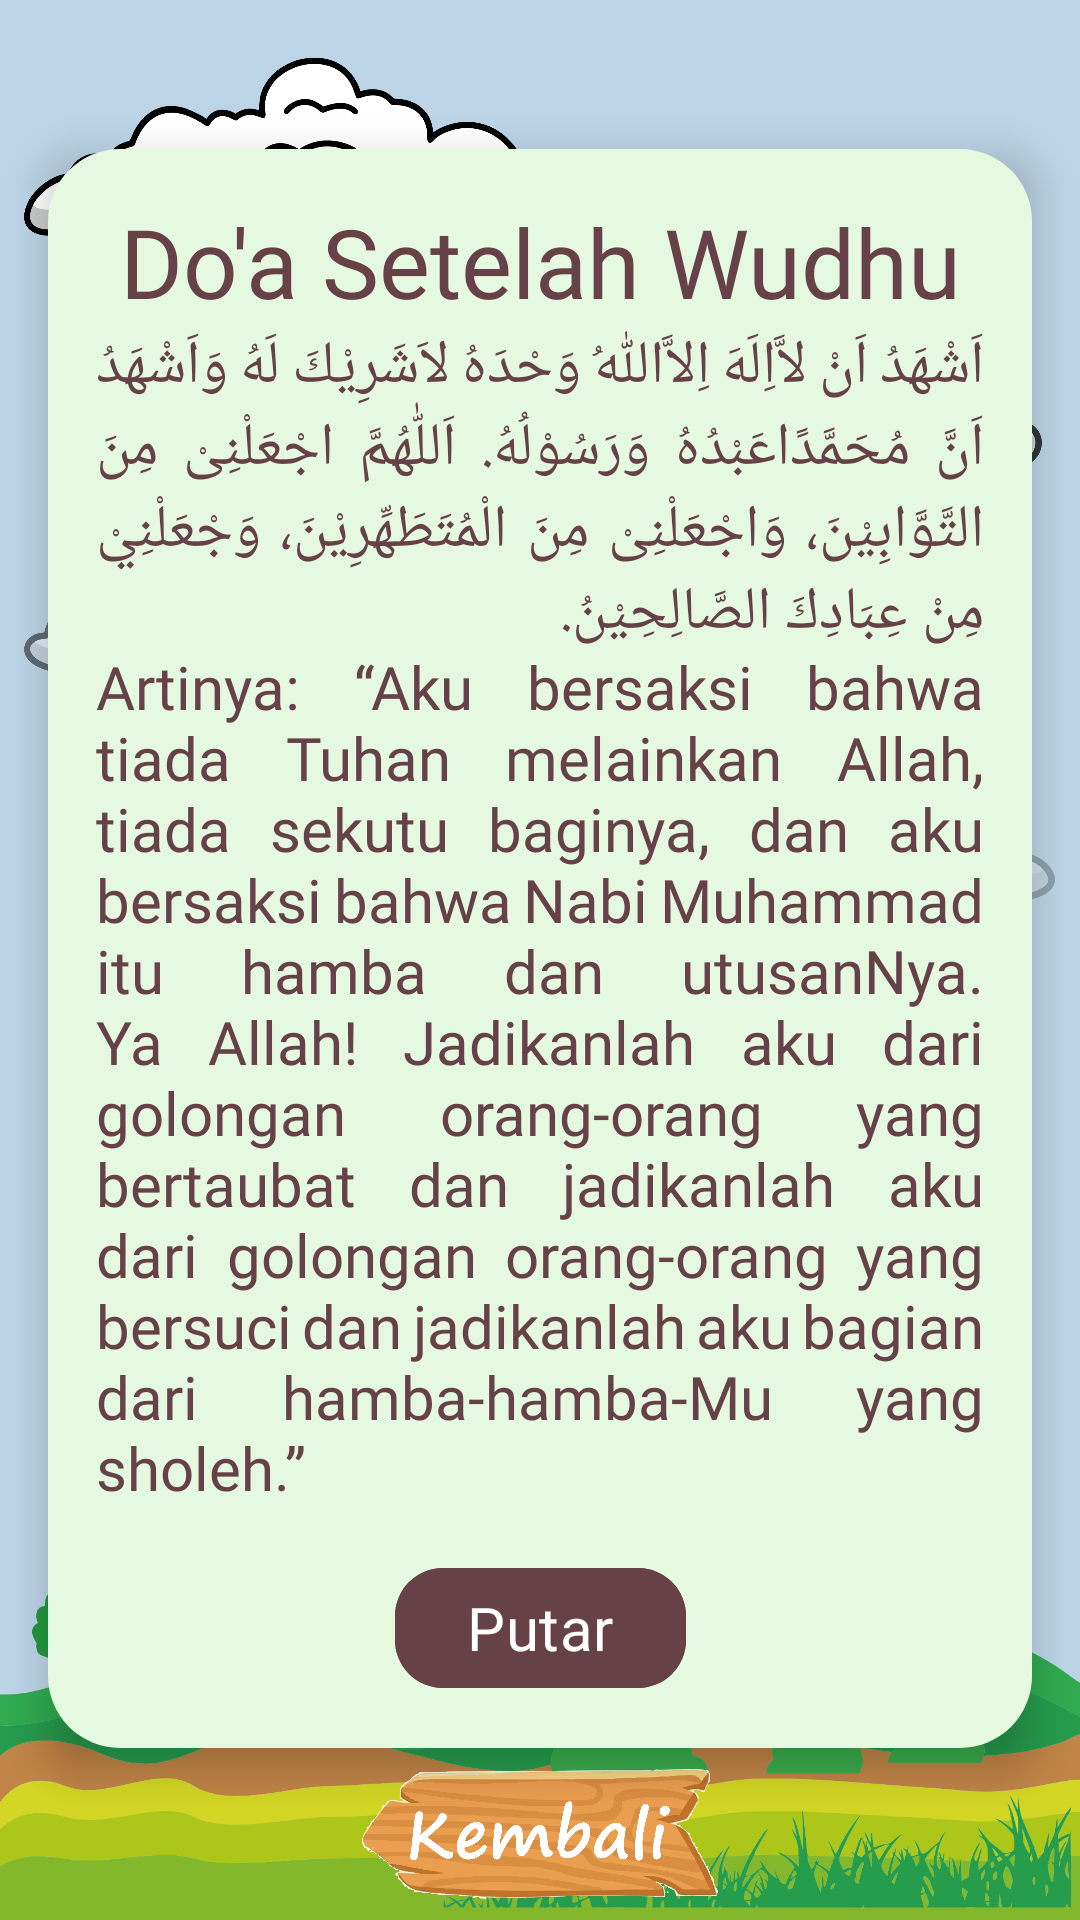

Here is an Android app screen rendered from its layout file. Give the layout XML and the strings, colors and styles it references.
<!-- AndroidManifest.xml: application theme Theme.WudhuYuk -->
<!-- res/layout/activity_doa.xml -->
<?xml version="1.0" encoding="utf-8"?>
<androidx.constraintlayout.widget.ConstraintLayout xmlns:android="http://schemas.android.com/apk/res/android"
    xmlns:app="http://schemas.android.com/apk/res-auto"
    xmlns:tools="http://schemas.android.com/tools"
    android:layout_width="match_parent"
    android:layout_height="match_parent"
    android:background="@color/beauBlue"
    tools:context=".ui.doa.DoaActivity">

    <ImageView
        android:id="@+id/ivSun"
        android:layout_width="200dp"
        android:layout_height="0dp"
        android:layout_marginTop="-80dp"
        android:layout_marginEnd="-80dp"
        app:layout_constraintDimensionRatio="H,1:1"
        app:layout_constraintTop_toTopOf="parent"
        app:layout_constraintEnd_toEndOf="parent"
        android:src="@drawable/sun"
        android:contentDescription="@string/sun"
        android:alpha="1" />

    <ImageView
        android:id="@+id/ivCloud1"
        android:layout_width="200dp"
        android:layout_height="0dp"
        android:layout_marginTop="16dp"
        android:layout_marginStart="8dp"
        app:layout_constraintDimensionRatio="H,3:1"
        app:layout_constraintTop_toTopOf="parent"
        app:layout_constraintStart_toStartOf="parent"
        android:src="@drawable/cloud_1"
        android:contentDescription="@string/cloud_1"
        android:alpha="1" />

    <ImageView
        android:id="@+id/ivCloud2"
        android:layout_width="200dp"
        android:layout_height="0dp"
        android:layout_marginTop="8dp"
        app:layout_constraintDimensionRatio="H,3:1"
        app:layout_constraintTop_toBottomOf="@id/ivCloud1"
        app:layout_constraintEnd_toEndOf="parent"
        android:src="@drawable/cloud_2"
        android:contentDescription="@string/cloud_2"
        android:alpha="0.75" />

    <ImageView
        android:id="@+id/ivCloud3"
        android:layout_width="200dp"
        android:layout_height="0dp"
        android:layout_marginTop="8dp"
        android:layout_marginStart="8dp"
        app:layout_constraintDimensionRatio="H,3:1"
        app:layout_constraintTop_toBottomOf="@id/ivCloud2"
        app:layout_constraintStart_toStartOf="parent"
        android:src="@drawable/cloud_3"
        android:contentDescription="@string/cloud_3"
        android:alpha="0.5" />

    <ImageView
        android:id="@+id/ivCloud4"
        android:layout_width="200dp"
        android:layout_height="0dp"
        android:layout_marginTop="8dp"
        android:layout_marginEnd="8dp"
        app:layout_constraintDimensionRatio="H,3:1"
        app:layout_constraintTop_toBottomOf="@id/ivCloud3"
        app:layout_constraintEnd_toEndOf="parent"
        android:src="@drawable/cloud_4"
        android:contentDescription="@string/cloud_4"
        android:alpha="0.25" />

    <ImageView
        android:id="@+id/ivGround"
        android:layout_width="wrap_content"
        android:layout_height="wrap_content"
        app:layout_constraintBottom_toBottomOf="parent"
        app:layout_constraintStart_toStartOf="parent"
        app:layout_constraintEnd_toEndOf="parent"
        android:src="@drawable/ground"
        android:contentDescription="@string/ground"
        android:scaleType="fitCenter"
        android:adjustViewBounds="true"
        android:alpha="1" />

    <androidx.cardview.widget.CardView
        android:id="@+id/cardView"
        android:layout_width="match_parent"
        android:layout_height="wrap_content"
        android:layout_margin="16dp"
        app:cardBackgroundColor="@android:color/transparent"
        app:cardCornerRadius="16dp"
        app:cardElevation="8dp"
        app:layout_constraintBottom_toTopOf="@+id/ivGround"
        app:layout_constraintEnd_toEndOf="parent"
        app:layout_constraintStart_toStartOf="parent"
        app:layout_constraintTop_toBottomOf="@id/ivSun">

        <androidx.constraintlayout.widget.ConstraintLayout
            android:layout_width="match_parent"
            android:layout_height="wrap_content"
            android:background="@drawable/round_background">

            <TextView
                android:id="@+id/tvDoaWudhu"
                android:layout_width="match_parent"
                android:layout_height="wrap_content"
                android:layout_margin="16dp"
                android:fontFamily="@font/pacifico_regular"
                android:text="@string/doa_wudhu"
                android:textAlignment="center"
                android:textColor="@color/roseEbony"
                android:textSize="32sp"
                app:layout_constraintEnd_toEndOf="parent"
                app:layout_constraintStart_toStartOf="parent"
                app:layout_constraintTop_toTopOf="parent" />

            <TextView
                android:id="@+id/tvDoaWudhuField"
                android:layout_width="match_parent"
                android:layout_height="wrap_content"
                android:layout_marginStart="16dp"
                android:layout_marginEnd="16dp"
                android:fontFamily="@font/josefin_sans_regular"
                android:text="@string/doa_wudhu_field"
                android:textColor="@color/roseEbony"
                android:textSize="20sp"
                android:justificationMode="inter_word"
                app:layout_constraintBottom_toTopOf="@id/btnPlay"
                app:layout_constraintEnd_toEndOf="parent"
                app:layout_constraintStart_toStartOf="parent"
                app:layout_constraintTop_toBottomOf="@id/tvDoaWudhu" />

            <com.google.android.material.button.MaterialButton
                android:id="@+id/btnPlay"
                android:layout_width="wrap_content"
                android:layout_height="wrap_content"
                android:layout_margin="16dp"
                android:backgroundTint="@color/roseEbony"
                android:fontFamily="@font/josefin_sans_regular"
                android:text="@string/play"
                android:textColor="@color/white"
                android:textSize="20sp"
                app:cornerRadius="16dp"
                app:layout_constraintEnd_toEndOf="parent"
                app:layout_constraintStart_toStartOf="parent"
                app:layout_constraintBottom_toBottomOf="parent"
                app:layout_constraintTop_toBottomOf="@id/tvDoaWudhuField" />

        </androidx.constraintlayout.widget.ConstraintLayout>
    </androidx.cardview.widget.CardView>

    <ImageView
        android:id="@+id/ivBack"
        android:layout_width="130dp"
        android:layout_height="0dp"
        app:layout_constraintDimensionRatio="H,3:1"
        app:layout_constraintTop_toBottomOf="@id/cardView"
        app:layout_constraintStart_toStartOf="parent"
        app:layout_constraintEnd_toEndOf="parent"
        app:layout_constraintBottom_toBottomOf="parent"
        android:src="@drawable/ic_back"
        android:contentDescription="@string/back"
        android:alpha="1" />
</androidx.constraintlayout.widget.ConstraintLayout>
<!-- resources referenced by this layout -->
<resources>
  <color name="beauBlue">#BCD4E6</color>
  <color name="roseEbony">#664147</color>
  <color name="white">#FFFFFFFF</color>
  <!-- drawable cloud_1: png bitmap (drawable, 98053 bytes) -->
  <!-- drawable cloud_2: png bitmap (drawable, 76901 bytes) -->
  <!-- drawable cloud_3: png bitmap (drawable, 84194 bytes) -->
  <!-- drawable cloud_4: png bitmap (drawable, 76965 bytes) -->
  <!-- drawable ground: png bitmap (drawable, 180941 bytes) -->
  <!-- drawable ic_back: png bitmap (drawable, 210666 bytes) -->
  <!-- drawable round_background (drawable) -->
  <?xml version="1.0" encoding="utf-8"?>
  <shape xmlns:android="http://schemas.android.com/apk/res/android"
      android:shape="rectangle">
      <solid android:color="@color/nyanza" />
      <corners android:radius="24dp" />
  </shape>
  <string name="back">Back</string>
  <string name="cloud_1">Cloud 1</string>
  <string name="cloud_2">Cloud 2</string>
  <string name="cloud_3">Cloud 3</string>
  <string name="cloud_4">Cloud 4</string>
  <string name="doa_wudhu">Do\'a Setelah Wudhu</string>
  <string name="doa_wudhu_field">اَشْهَدُ اَنْ لاَّاِلَهَ اِلاَّاللّٰهُ وَحْدَهُ لاَشَرِيْكَ لَهُ وَاَشْهَدُ اَنَّ مُحَمَّدًاعَبْدُهُ وَرَسُوْلُهُ. اَللّٰهُمَّ اجْعَلْنِىْ مِنَ التَّوَّابِيْنَ، وَاجْعَلْنِىْ مِنَ الْمُتَطَهِّرِيْنَ، وَجْعَلْنِيْ مِنْ عِبَادِكَ الصَّالِحِيْنُ.\nArtinya: “Aku bersaksi bahwa tiada Tuhan melainkan Allah, tiada sekutu baginya, dan aku bersaksi bahwa Nabi Muhammad itu hamba dan utusanNya. Ya Allah! Jadikanlah aku dari golongan orang-orang yang bertaubat dan jadikanlah aku dari golongan orang-orang yang bersuci dan jadikanlah aku bagian dari hamba-hamba-Mu yang sholeh.”</string>
  <string name="ground">Ground</string>
  <string name="play">Putar</string>
  <string name="sun">Sun</string>
  <style name="Theme.WudhuYuk" parent="Base.Theme.WudhuYuk" />
  <color name="nyanza">#E5F9E0</color>
  <style name="Base.Theme.WudhuYuk" parent="Theme.Material3.DayNight.NoActionBar">
          
          
          <item name="android:statusBarColor">@color/russet</item>
          <item name="colorPrimary">@color/roseEbony</item>
      </style>
  <color name="russet">#7B3E19</color>
</resources>
